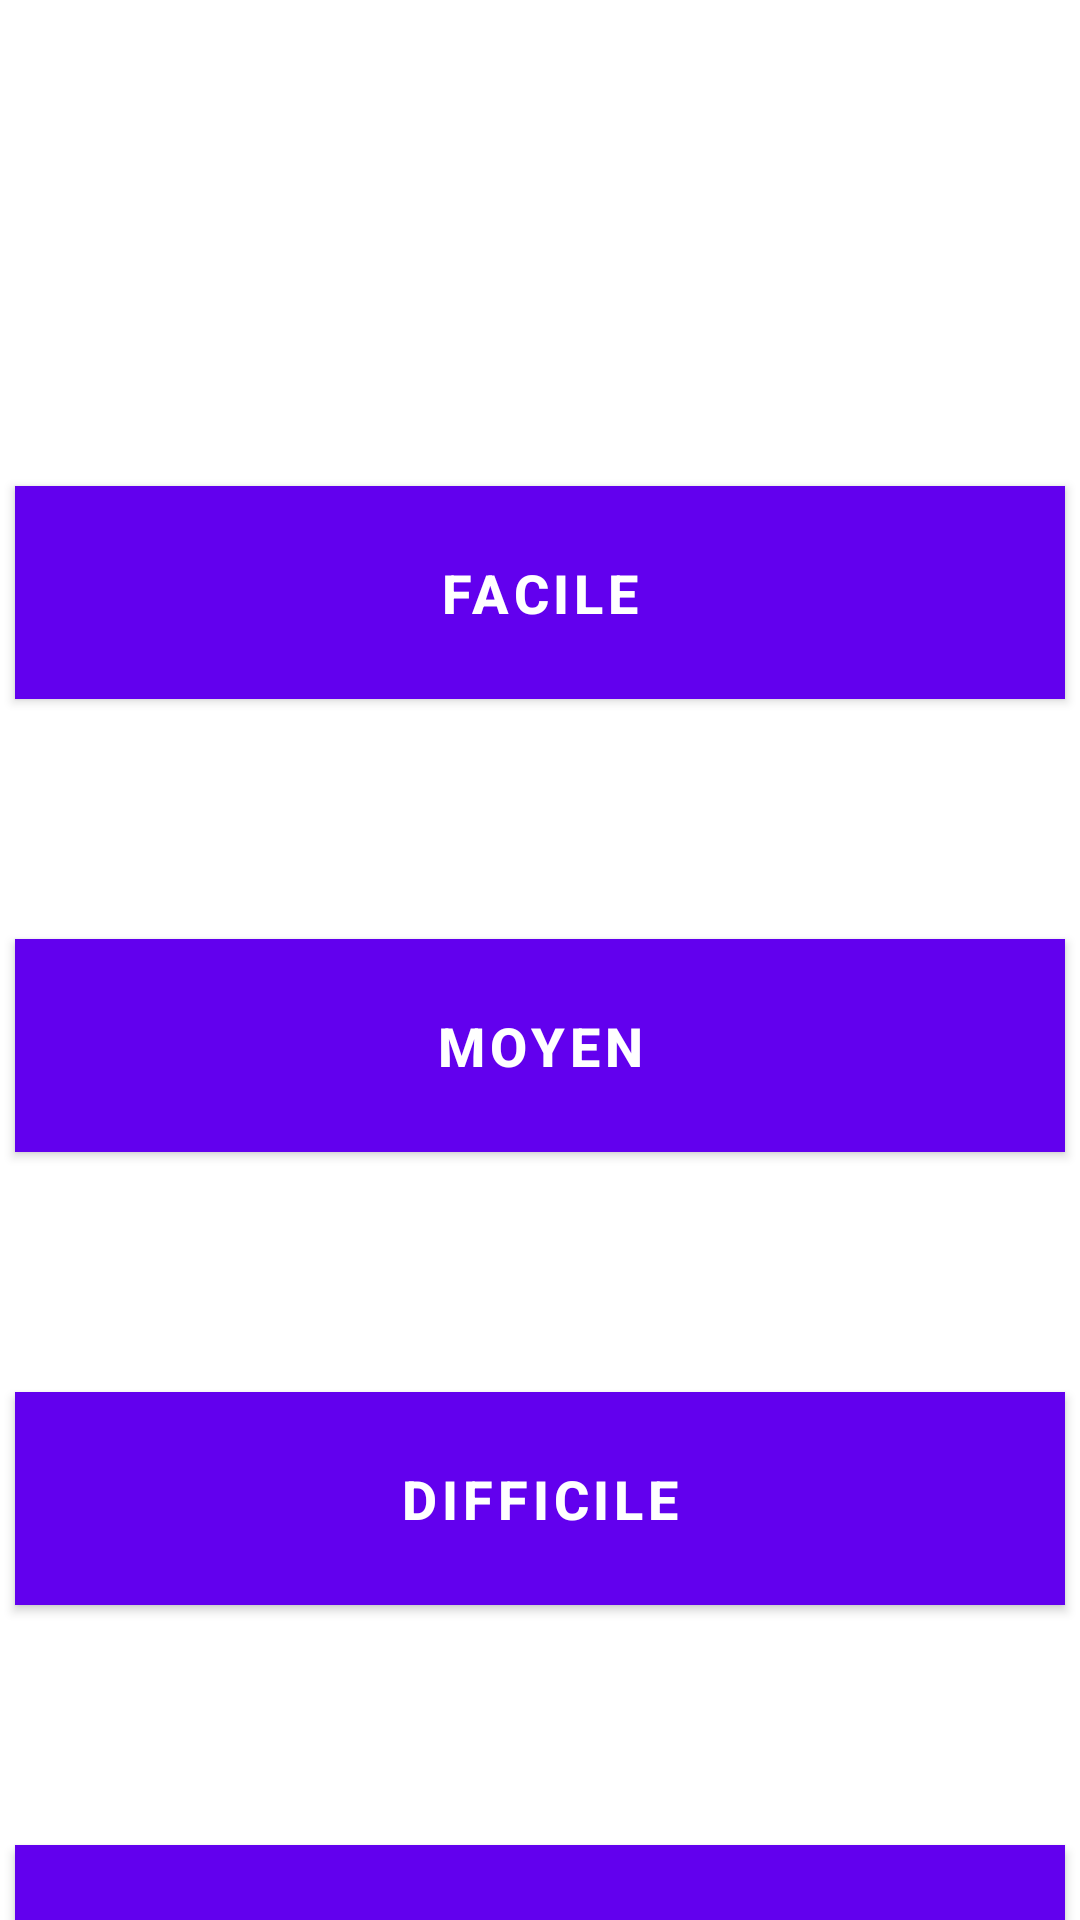

The Android layout XML behind this screen, and the referenced resources:
<!-- AndroidManifest.xml: fallback theme Theme.MaterialComponents.DayNight.NoActionBar -->
<!-- res/layout/activity_menu.xml -->
<?xml version="1.0" encoding="utf-8"?>
<android.support.constraint.ConstraintLayout xmlns:android="http://schemas.android.com/apk/res/android"
    xmlns:app="http://schemas.android.com/apk/res-auto"
    xmlns:tools="http://schemas.android.com/tools"
    android:layout_width="match_parent" android:layout_height="match_parent" android:background="@drawable/background_menu"
    android:id="@+id/relativeLayout">

    <Button
        android:id="@+id/button_home"
        android:layout_width="0dp"
        android:layout_height="71dp"
        android:layout_marginStart="5dp"
        android:layout_marginTop="80dp"
        android:layout_marginEnd="5dp"
        android:background="@color/colorAccent"
        android:text="ACCUEIL"
        android:textColor="@android:color/background_light"
        android:textSize="18sp"
        app:layout_constraintEnd_toEndOf="parent"
        app:layout_constraintHorizontal_bias="1.0"
        app:layout_constraintStart_toStartOf="parent"
        app:layout_constraintTop_toBottomOf="@+id/button_niveau3" />

    <Button
        android:id="@+id/button_niveau3"
        android:layout_width="0dp"
        android:layout_height="71dp"
        android:layout_marginStart="5dp"
        android:layout_marginTop="80dp"
        android:layout_marginEnd="5dp"
        android:background="@color/colorPrimaryDark"
        android:text="DIFFICILE"
        android:textColor="@android:color/background_light"
        android:textSize="18sp"
        android:textStyle="bold"
        app:layout_constraintEnd_toEndOf="parent"
        app:layout_constraintHorizontal_bias="1.0"
        app:layout_constraintStart_toStartOf="parent"
        app:layout_constraintTop_toBottomOf="@+id/button_niveau2" />

    <Button
        android:id="@+id/button_niveau2"
        android:layout_width="0dp"
        android:layout_height="71dp"
        android:layout_marginStart="5dp"
        android:layout_marginTop="80dp"
        android:layout_marginEnd="5dp"
        android:background="@color/colorPrimaryDark"
        android:text="Moyen"
        android:textColor="@android:color/background_light"
        android:textSize="18sp"
        android:textStyle="bold"
        app:layout_constraintEnd_toEndOf="parent"
        app:layout_constraintHorizontal_bias="1.0"
        app:layout_constraintStart_toStartOf="parent"
        app:layout_constraintTop_toBottomOf="@+id/button_niveau1" />

    <Button
        android:id="@+id/button_niveau1"
        android:layout_width="0dp"
        android:layout_height="71dp"
        android:layout_marginStart="5dp"
        android:layout_marginTop="75dp"
        android:layout_marginEnd="5dp"
        android:background="@color/colorPrimaryDark"
        android:text="Facile"
        android:textColor="@android:color/background_light"
        android:textSize="18sp"
        android:textStyle="bold"
        app:layout_constraintEnd_toEndOf="parent"
        app:layout_constraintHorizontal_bias="0.0"
        app:layout_constraintStart_toStartOf="parent"
        app:layout_constraintTop_toBottomOf="@+id/textView_msgAccueil" />

    <TextView
        android:id="@+id/textView_msgAccueil"
        android:layout_width="wrap_content"
        android:layout_height="wrap_content"
        android:layout_marginStart="8dp"
        android:layout_marginTop="60dp"
        android:layout_marginEnd="8dp"
        android:text="TextView"
        android:textColor="@android:color/background_light"
        android:textSize="20sp"
        android:textStyle="bold"
        app:layout_constraintEnd_toEndOf="parent"
        app:layout_constraintStart_toStartOf="parent"
        app:layout_constraintTop_toTopOf="parent" />

</android.support.constraint.ConstraintLayout>
<!-- resources referenced by this layout -->
<resources>
  <color name="colorAccent">#2f3110</color>
  <color name="colorPrimaryDark">#233720</color>
</resources>
